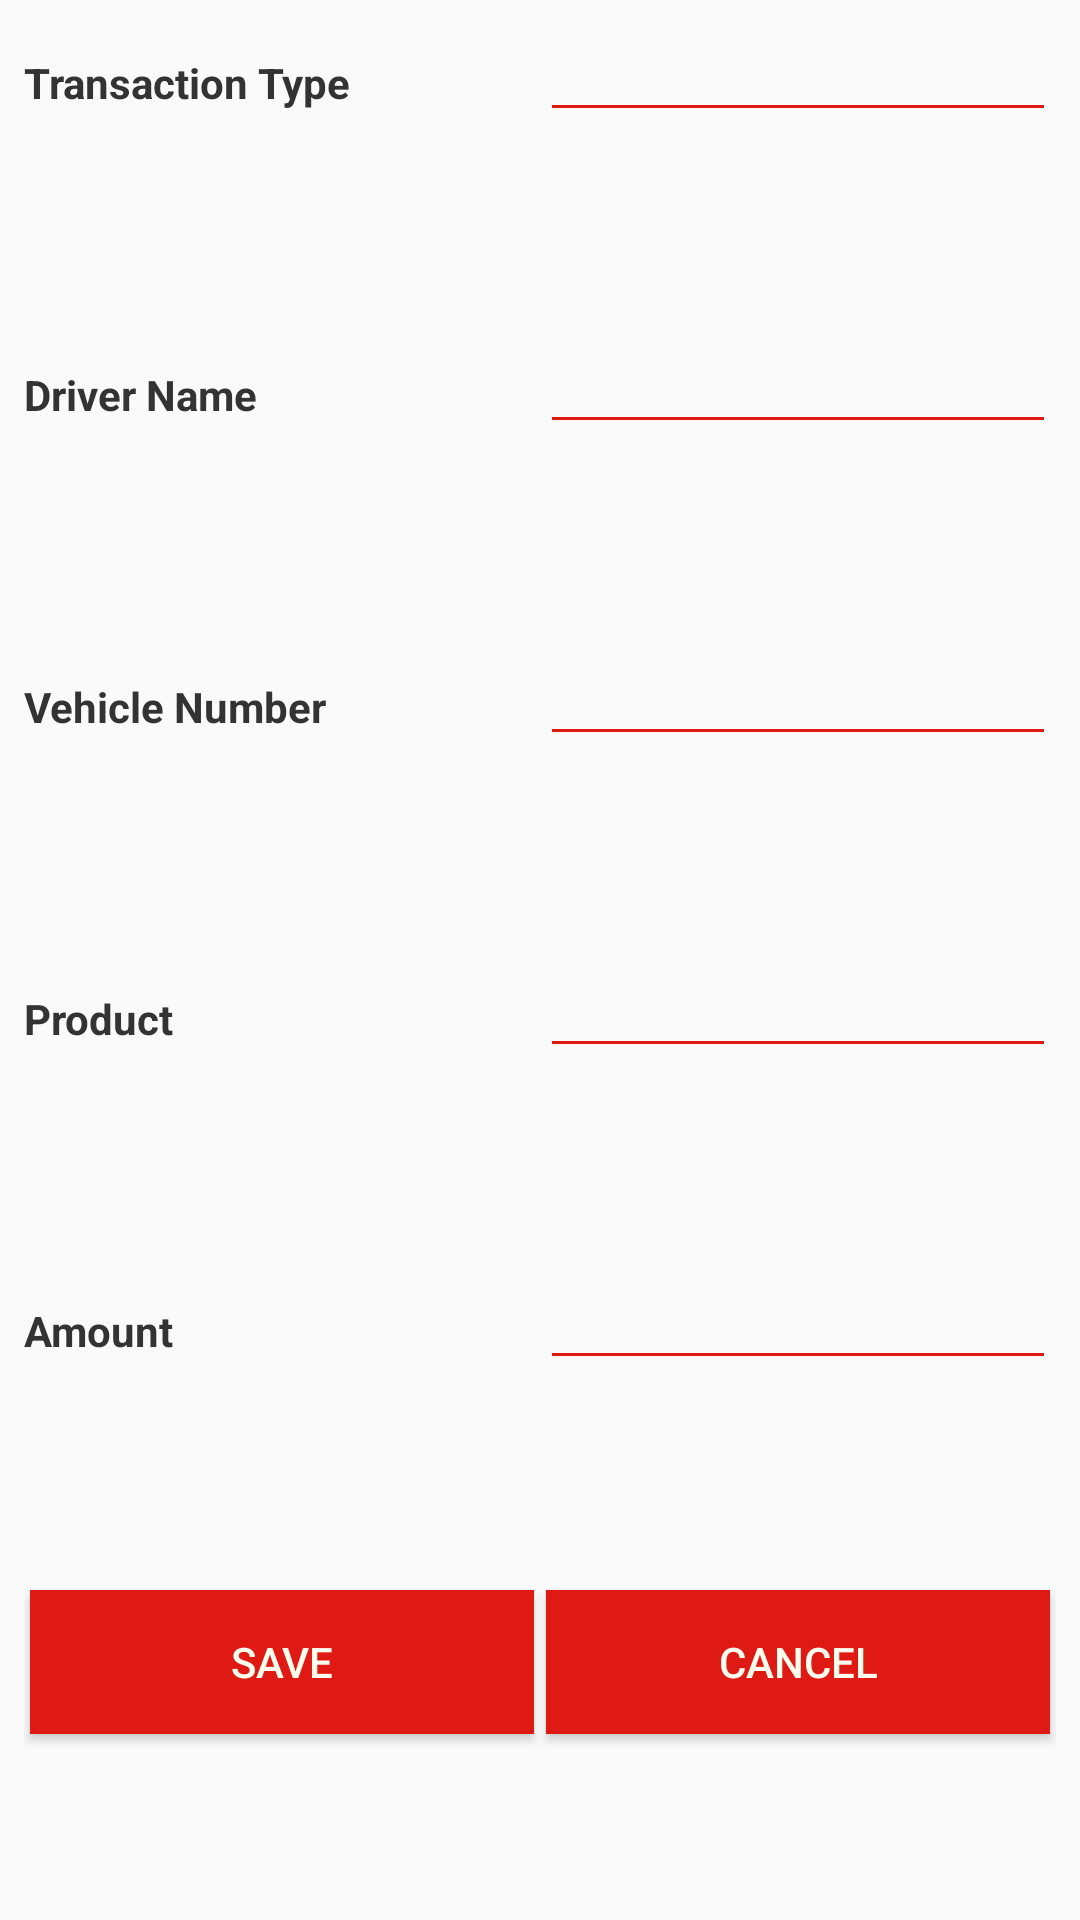

Reconstruct the res/layout file that produces this screen, plus the resources it refers to.
<!-- AndroidManifest.xml: application theme Theme.AppCompat.Light.NoActionBar -->
<!-- res/layout/credit_card_layout.xml -->
<?xml version="1.0" encoding="utf-8"?>
<LinearLayout xmlns:android="http://schemas.android.com/apk/res/android"
    android:id="@+id/credit_card_layout"
    android:layout_width="match_parent"
    android:layout_height="wrap_content"
    android:padding="@dimen/general_gap_xs"
    android:orientation="vertical">

    <LinearLayout
        android:layout_width="match_parent"
        android:layout_height="0dp"
        android:layout_weight="1"
        android:orientation="horizontal">

        <TextView
            android:layout_width="0dp"
            android:layout_height="wrap_content"
            android:layout_weight="1"
            android:text="@string/transaction_type"
            android:textColor="@color/general_text_color"
            android:textSize="@dimen/font_size_s"
            android:textStyle="bold" />

        <EditText
            android:id="@+id/transaction_edit_text"
            android:layout_width="0dp"
            android:layout_height="wrap_content"
            android:layout_weight="1"
            android:textColor="@color/general_text_color"
            android:backgroundTint="@color/red_color"
            android:textSize="@dimen/font_size_s" />
    </LinearLayout>

    <LinearLayout
        android:layout_width="match_parent"
        android:layout_height="0dp"
        android:layout_weight="1"
        android:orientation="horizontal">

        <TextView
            android:layout_width="0dp"
            android:layout_height="wrap_content"
            android:layout_weight="1"
            android:text="@string/driver_name"
            android:textColor="@color/general_text_color"
            android:textSize="@dimen/font_size_s"
            android:textStyle="bold" />

        <EditText
            android:id="@+id/driver_edit_text"
            android:layout_width="0dp"
            android:layout_height="wrap_content"
            android:layout_weight="1"
            android:textColor="@color/general_text_color"
            android:backgroundTint="@color/red_color"
            android:textSize="@dimen/font_size_s" />
    </LinearLayout>

    <LinearLayout
        android:layout_width="match_parent"
        android:layout_height="0dp"
        android:layout_weight="1"
        android:orientation="horizontal">

        <TextView
            android:layout_width="0dp"
            android:layout_height="wrap_content"
            android:layout_weight="1"
            android:text="@string/vehicle_number"
            android:textColor="@color/general_text_color"
            android:textSize="@dimen/font_size_s"
            android:textStyle="bold" />

        <EditText
            android:id="@+id/vehicle_edit_text"
            android:layout_width="0dp"
            android:layout_height="wrap_content"
            android:layout_weight="1"
            android:textColor="@color/general_text_color"
            android:backgroundTint="@color/red_color"
            android:textSize="@dimen/font_size_s" />
    </LinearLayout>

    <LinearLayout
        android:layout_width="match_parent"
        android:layout_height="0dp"
        android:layout_weight="1"
        android:orientation="horizontal">

        <TextView
            android:layout_width="0dp"
            android:layout_height="wrap_content"
            android:layout_weight="1"
            android:text="@string/product"
            android:textColor="@color/general_text_color"
            android:textSize="@dimen/font_size_s"
            android:textStyle="bold" />

        <EditText
            android:id="@+id/product_edit_text"
            android:layout_width="0dp"
            android:layout_height="wrap_content"
            android:layout_weight="1"
            android:textColor="@color/general_text_color"
            android:backgroundTint="@color/red_color"
            android:textSize="@dimen/font_size_s" />
    </LinearLayout>

    <LinearLayout
        android:layout_width="match_parent"
        android:layout_height="0dp"
        android:layout_weight="1"
        android:orientation="horizontal">

        <TextView
            android:layout_width="0dp"
            android:layout_height="wrap_content"
            android:layout_weight="1"
            android:text="@string/amount"
            android:textColor="@color/general_text_color"
            android:textSize="@dimen/font_size_s"
            android:textStyle="bold" />

        <EditText
            android:id="@+id/amount_edit_text"
            android:layout_width="0dp"
            android:layout_height="wrap_content"
            android:layout_weight="1"
            android:textColor="@color/general_text_color"
            android:backgroundTint="@color/red_color"
            android:textSize="@dimen/font_size_s" />
    </LinearLayout>

    <LinearLayout
        android:layout_width="match_parent"
        android:layout_height="0dp"
        android:layout_weight="1"
        android:orientation="horizontal">

        <Button
            android:id="@+id/add_btn"
            android:layout_width="0dp"
            android:layout_weight="1"
            android:layout_height="wrap_content"
            android:text="@string/save_btn"
            android:textColor="@color/text_color"
            android:background="@color/red_color"
            android:elevation="@dimen/button_elevation"
            android:layout_margin="@dimen/general_gap_3xs"/>

        <Button
            android:id="@+id/cancel_btn"
            android:layout_width="0dp"
            android:layout_weight="1"
            android:layout_height="wrap_content"
            android:text="@string/cancel_btn"
            android:textColor="@color/text_color"
            android:background="@color/red_color"
            android:elevation="@dimen/button_elevation"
            android:layout_margin="@dimen/general_gap_3xs"/>
    </LinearLayout>

</LinearLayout>
<!-- resources referenced by this layout -->
<resources>
  <color name="general_text_color">#333333</color>
  <color name="red_color">#df1a14</color>
  <color name="text_color">#fffeee</color>
  <dimen name="button_elevation">5dp</dimen>
  <dimen name="font_size_s">14sp</dimen>
  <dimen name="general_gap_3xs">2dp</dimen>
  <dimen name="general_gap_xs">8dp</dimen>
  <string name="amount">Amount</string>
  <string name="cancel_btn">Cancel</string>
  <string name="driver_name">Driver Name</string>
  <string name="product">Product</string>
  <string name="save_btn">Save</string>
  <string name="transaction_type">Transaction Type</string>
  <string name="vehicle_number">Vehicle Number</string>
</resources>
